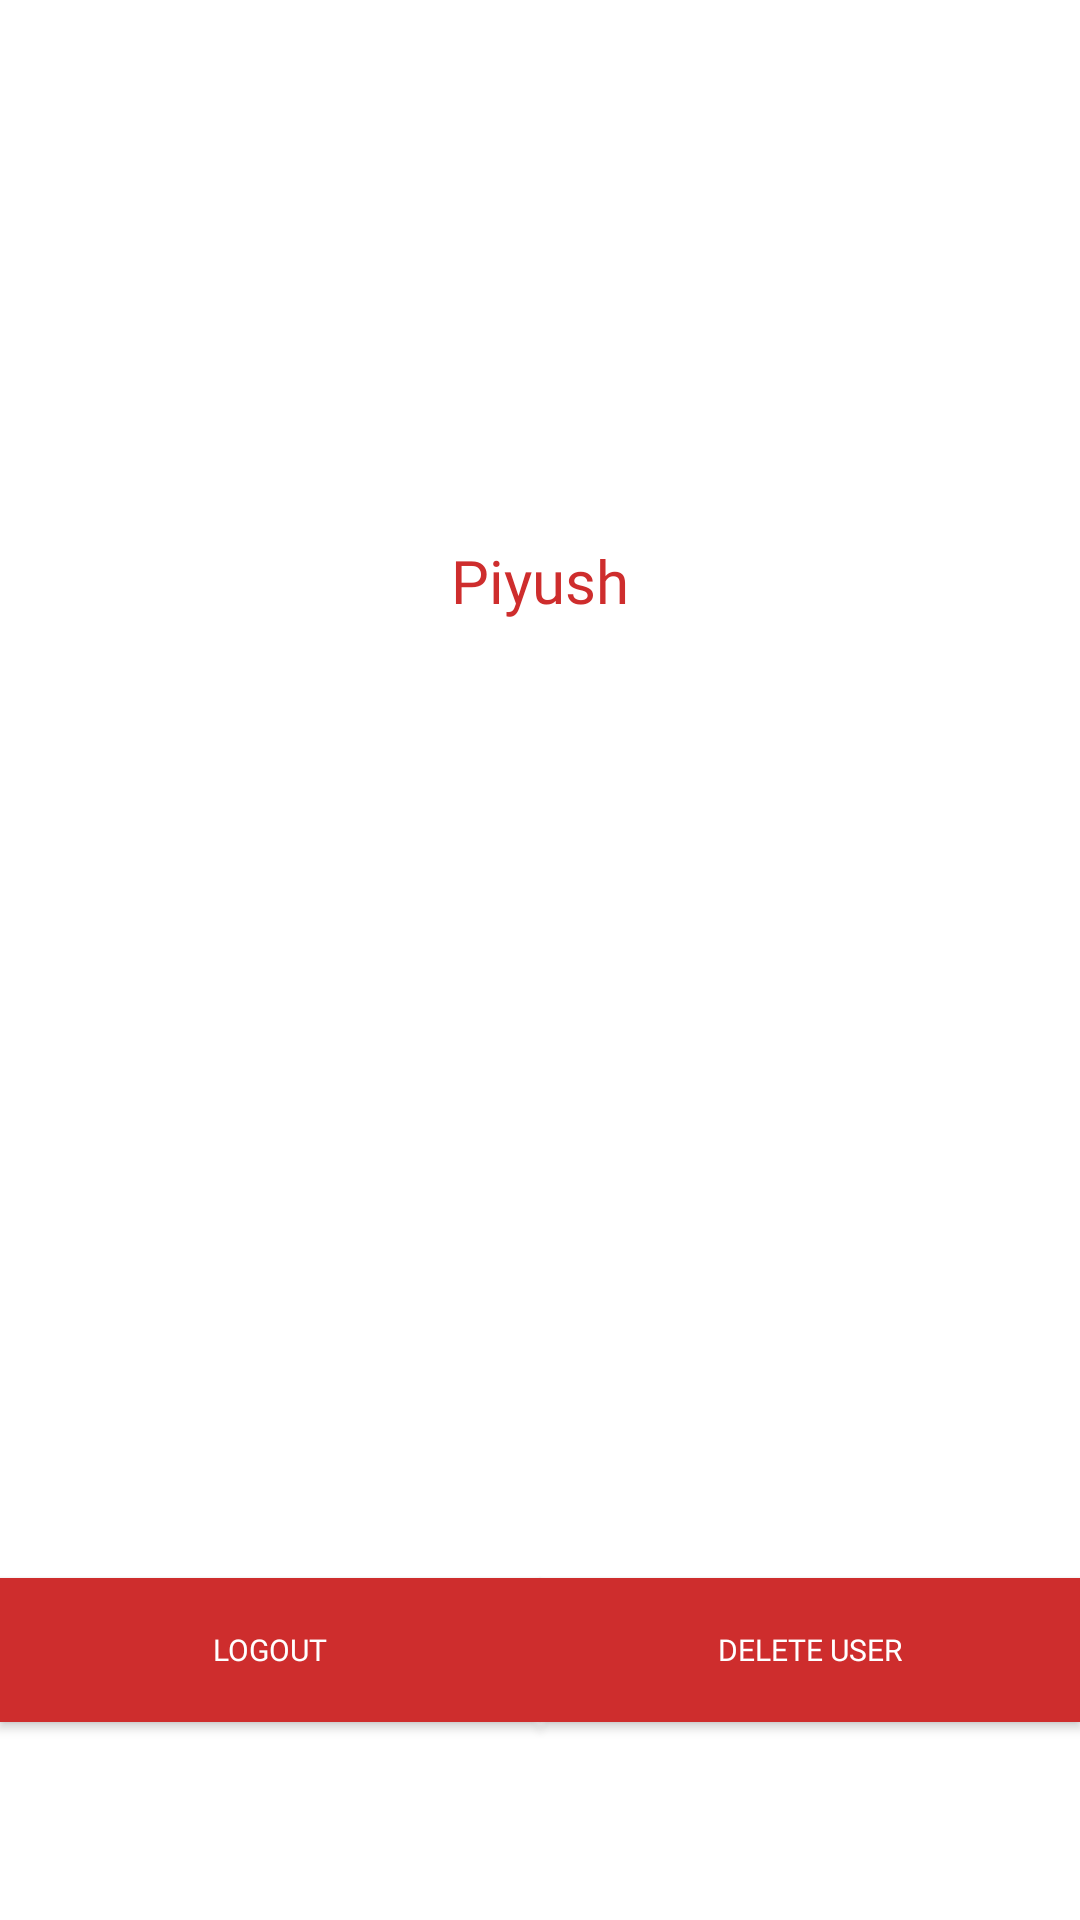

Write the Android layout XML for this screen, with the resource values it uses.
<!-- AndroidManifest.xml: application theme AppTheme -->
<!-- res/layout/fragment_tab2.xml -->
<?xml version="1.0" encoding="utf-8"?>
<FrameLayout xmlns:android="http://schemas.android.com/apk/res/android"
    xmlns:app="http://schemas.android.com/apk/res-auto"
    xmlns:tools="http://schemas.android.com/tools"
    android:layout_width="match_parent"
    android:background="@color/MobiGenixWhite"
    android:layout_height="match_parent"
    tools:context=".Fragment.ProfileFragment">

    <android.support.constraint.ConstraintLayout
        android:layout_width="match_parent"
        android:layout_height="match_parent">

        <ImageView
            android:id="@+id/profile_image"
            android:layout_width="100dp"
            android:layout_height="100dp"
            android:layout_marginStart="16dp"
            android:layout_marginLeft="16dp"
            android:layout_marginTop="64dp"
            android:layout_marginEnd="16dp"
            android:layout_marginRight="16dp"
            android:background="@mipmap/ic_launcher"
            app:layout_constraintEnd_toEndOf="parent"
            app:layout_constraintStart_toStartOf="parent"
            app:layout_constraintTop_toTopOf="parent">


        </ImageView>

        <TextView
            android:id="@+id/profiile_name"
            android:layout_width="0dp"
            android:layout_height="wrap_content"
            android:layout_marginStart="16dp"
            android:layout_marginLeft="16dp"
            android:layout_marginTop="16dp"
            android:layout_marginEnd="16dp"
            android:layout_marginRight="16dp"
            android:fontFamily="@font/montserrat_medium"
            android:gravity="center"
            android:text="Piyush"
            android:textColor="@color/red"
            android:textSize="20dp"
            app:layout_constraintEnd_toEndOf="parent"
            app:layout_constraintStart_toStartOf="parent"
            app:layout_constraintTop_toBottomOf="@+id/profile_image">

        </TextView>

        <Button
            android:id="@+id/btn_logout_profile"
            android:layout_width="0dp"
            android:layout_height="wrap_content"

            android:layout_marginBottom="66dp"
            android:background="@color/red"
            android:fontFamily="@font/montserrat_medium"
            android:text="Logout"
            android:textColor="@color/MobiGenixWhite"
            android:textSize="10dp"
            app:layout_constraintBottom_toBottomOf="parent"
            app:layout_constraintEnd_toStartOf="@+id/button_deleteuser"
            app:layout_constraintHorizontal_bias="0.5"
            app:layout_constraintStart_toStartOf="parent" />

        <Button
            android:id="@+id/button_deleteuser"
            android:layout_width="0dp"
            android:layout_height="wrap_content"
            android:layout_marginBottom="66dp"
            android:background="@color/red"

            android:fontFamily="@font/montserrat_medium"
            android:text="Delete User"
            android:textColor="@color/MobiGenixWhite"
            android:textSize="10dp"
            app:layout_constraintBottom_toBottomOf="parent"
            app:layout_constraintEnd_toEndOf="parent"
            app:layout_constraintHorizontal_bias="0.5"
            app:layout_constraintStart_toEndOf="@+id/btn_logout_profile" />

    </android.support.constraint.ConstraintLayout>



</FrameLayout>
<!-- resources referenced by this layout -->
<resources>
  <color name="MobiGenixWhite">#ffffff</color>
  <color name="red">#CE2D2D</color>
  <style name="AppTheme" parent="Theme.AppCompat.Light.NoActionBar">
          
          <item name="colorPrimary">@color/colorPrimary</item>
          <item name="colorPrimaryDark">@color/red</item>
          <item name="colorAccent">@color/colorAccent</item>
          <item name="android:windowTranslucentStatus" tools:ignore="NewApi">true</item>
          <item name="android:fitsSystemWindows">true</item>
      </style>
  <color name="colorPrimary">#008577</color>
  <color name="colorAccent">#D81B60</color>
</resources>
